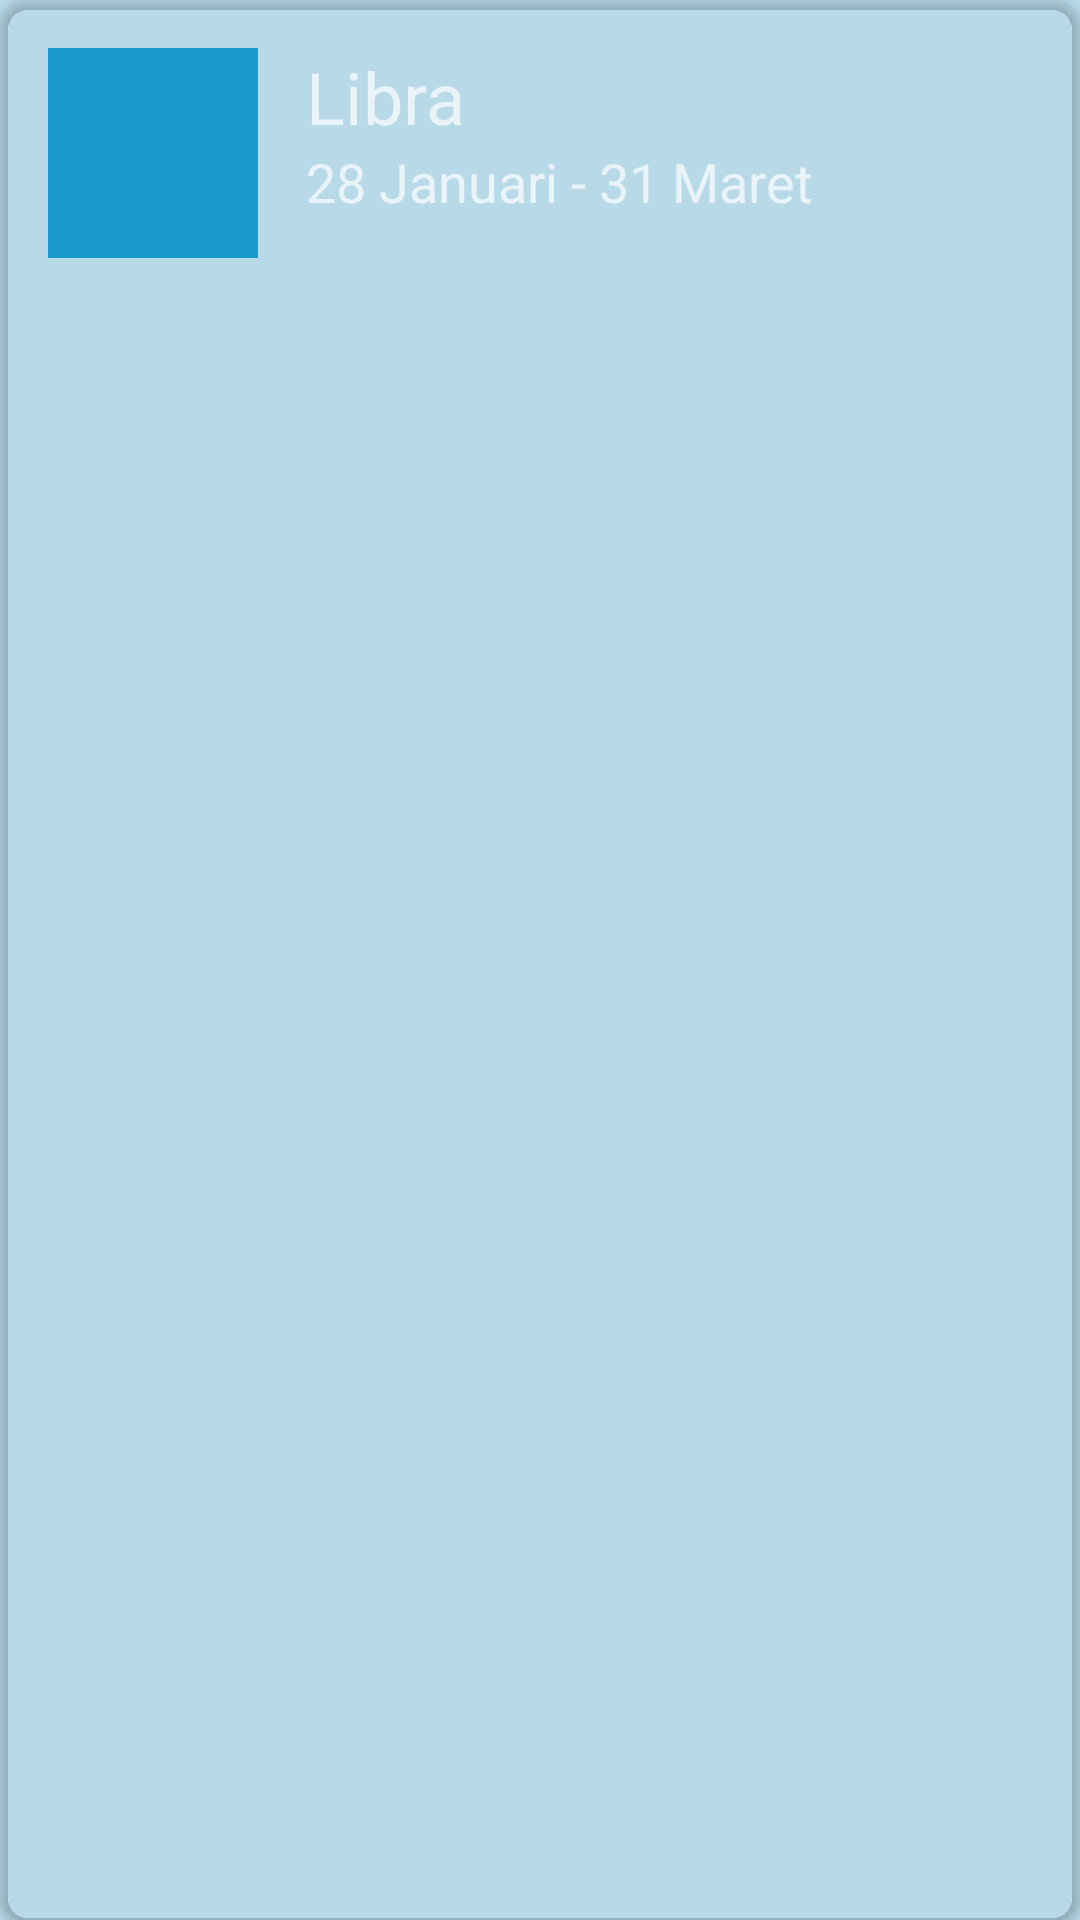

Android layout source for this screen:
<!-- AndroidManifest.xml: application theme AppTheme -->
<!-- res/layout/list_zodiak.xml -->
<?xml version="1.0" encoding="utf-8"?>
<android.support.v7.widget.CardView xmlns:android="http://schemas.android.com/apk/res/android"
    android:layout_width="match_parent"
    android:layout_height="wrap_content"
    android:layout_margin="8dp"
    xmlns:app="http://schemas.android.com/apk/res-auto"
    app:cardCornerRadius="10dp"
    app:cardBackgroundColor="@color/mdtp_white">

    <android.support.constraint.ConstraintLayout
        android:layout_width="match_parent"
        android:layout_height="wrap_content"
        android:padding="16dp">

        <ImageView
            android:id="@+id/iv_logo_zodiak"
            android:layout_width="70dp"
            android:layout_height="70dp"
            android:src="@color/colorAccent"
            app:layout_constraintStart_toStartOf="parent"
            app:layout_constraintTop_toTopOf="parent"
            app:layout_constraintBottom_toBottomOf="parent"/>

        <TextView
            android:id="@+id/tv_nama_zodiak"
            android:layout_width="0dp"
            android:layout_height="wrap_content"
            android:text="Libra"
            android:textColor="@color/mdtp_ampm_text_color"
            android:textSize="24sp"
            android:layout_marginLeft="16dp"
            app:layout_constraintStart_toEndOf="@id/iv_logo_zodiak"
            app:layout_constraintEnd_toEndOf="parent"
            app:layout_constraintTop_toTopOf="parent" />

        <TextView
            android:id="@+id/tv_range_zodiak"
            android:layout_width="0dp"
            android:layout_height="wrap_content"
            android:text="28 Januari - 31 Maret"
            android:textColor="@color/mdtp_ampm_text_color"
            android:textSize="18sp"
            android:layout_marginLeft="16dp"
            app:layout_constraintStart_toEndOf="@id/iv_logo_zodiak"
            app:layout_constraintEnd_toEndOf="parent"
            app:layout_constraintTop_toBottomOf="@id/tv_nama_zodiak"/>

    </android.support.constraint.ConstraintLayout>

</android.support.v7.widget.CardView>
<!-- resources referenced by this layout -->
<resources>
  <color name="colorAccent">#1999CC</color>
  <style name="AppTheme" parent="Theme.AppCompat">
          
          <item name="colorPrimary">@color/colorPrimary</item>
          <item name="colorPrimaryDark">@color/colorPrimaryDark</item>
          <item name="colorAccent">@color/colorAccent</item>
          <item name="android:windowBackground">@color/background</item>
      </style>
  <color name="colorPrimary">#2AABE4</color>
  <color name="colorPrimaryDark">#1999CC</color>
  <color name="background">#B7D9E8</color>
</resources>
